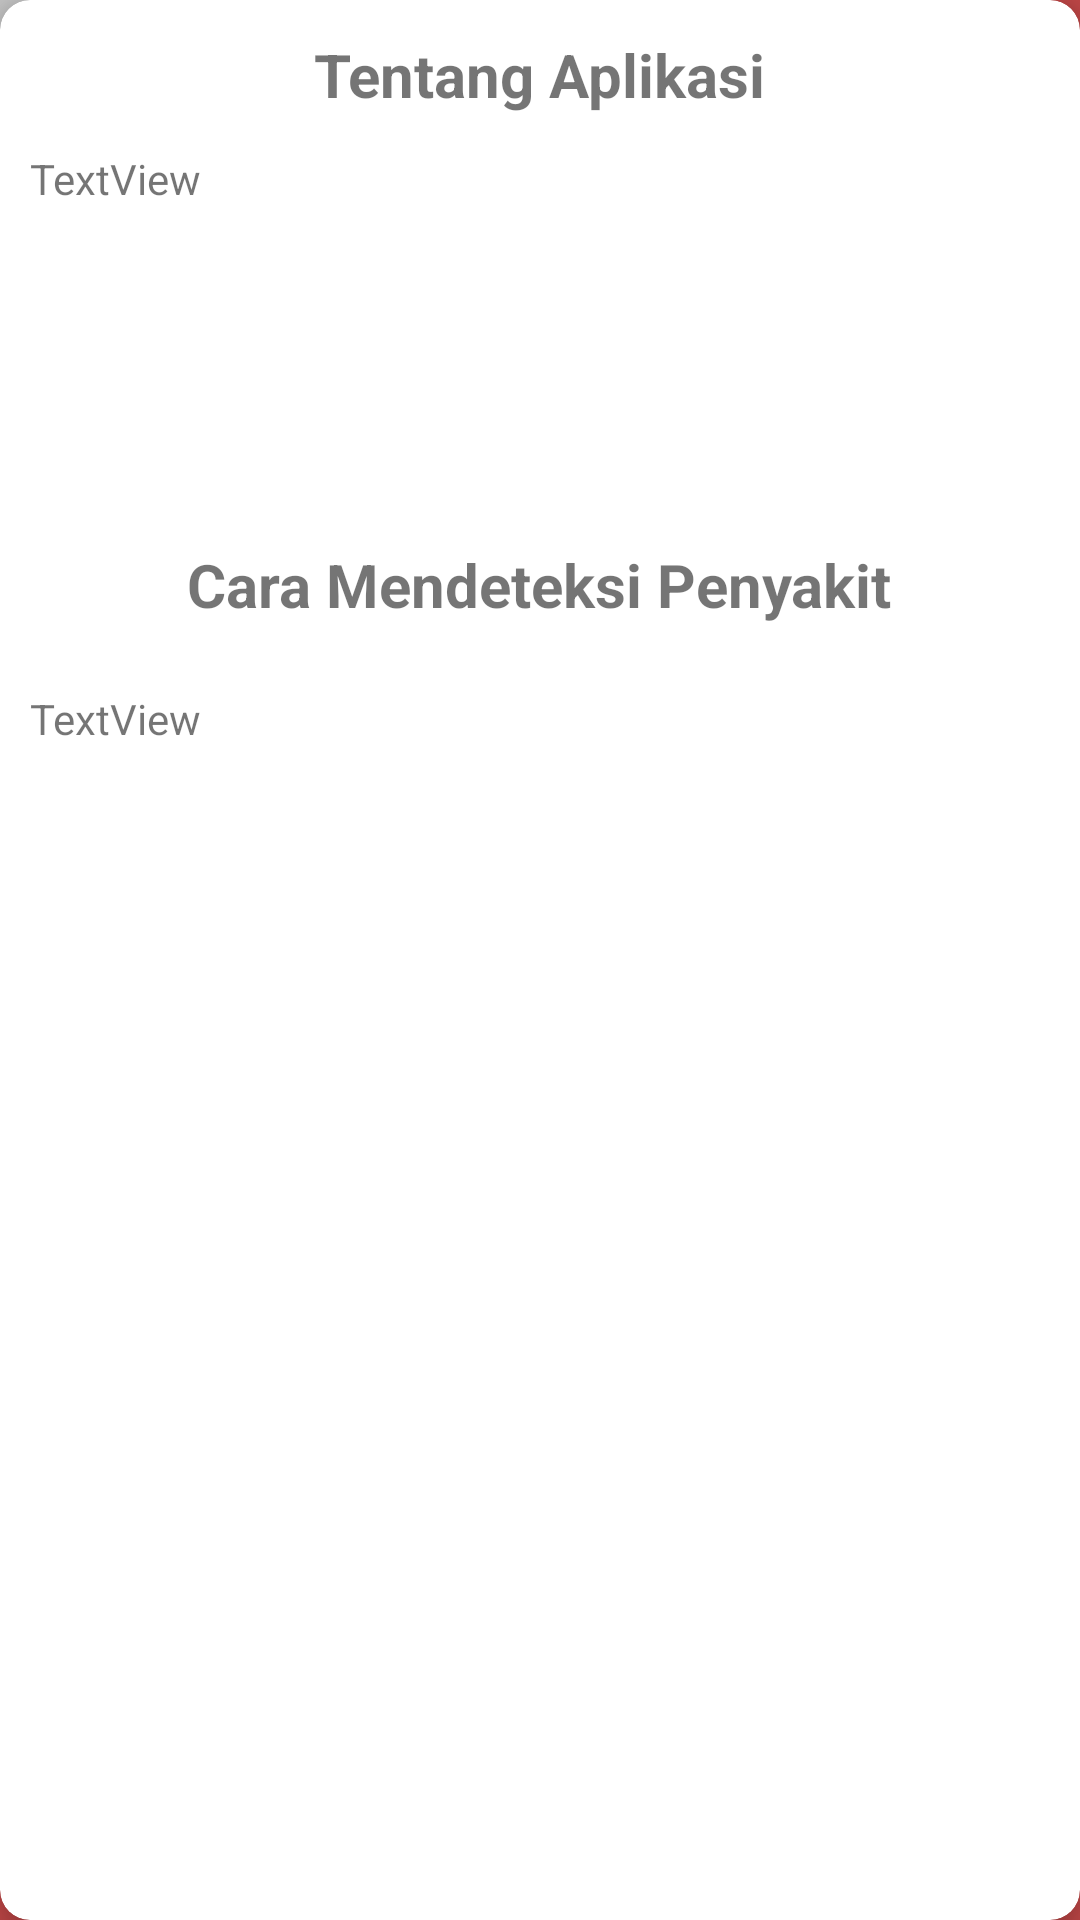

Android layout source for this screen:
<!-- AndroidManifest.xml: application theme Theme.AplikasiPA -->
<!-- res/layout/activity_tentang.xml -->
<?xml version="1.0" encoding="utf-8"?>
<androidx.constraintlayout.widget.ConstraintLayout xmlns:android="http://schemas.android.com/apk/res/android"
    xmlns:app="http://schemas.android.com/apk/res-auto"
    xmlns:tools="http://schemas.android.com/tools"
    android:layout_width="match_parent"
    android:layout_height="match_parent"
    tools:context=".Tentang">
    <LinearLayout
        android:layout_width="match_parent"
        android:layout_height="match_parent"
        android:background="@drawable/tentang"
        android:orientation="vertical"
        app:layout_constraintBottom_toBottomOf="parent"
        app:layout_constraintEnd_toEndOf="parent"
        app:layout_constraintHorizontal_bias="0.0"
        app:layout_constraintStart_toStartOf="parent"
        app:layout_constraintTop_toTopOf="parent"
        app:layout_constraintVertical_bias="1.0">

        <RelativeLayout
            android:layout_width="match_parent"
            android:layout_height="match_parent">

            <androidx.cardview.widget.CardView
                android:layout_width="360dp"
                android:layout_height="650dp"
                android:layout_centerInParent="true"
                app:cardCornerRadius="10dp"
                app:cardElevation="8dp">

                <RelativeLayout
                    android:layout_width="match_parent"
                    android:layout_height="50dp">

                    <TextView
                        android:id="@+id/textView4"
                        android:layout_width="wrap_content"
                        android:layout_height="wrap_content"
                        android:layout_centerInParent="true"
                        android:text="Tentang Aplikasi"
                        android:textSize="20sp"
                        android:textStyle="bold" />
                </RelativeLayout>

                <RelativeLayout
                    android:layout_width="match_parent"
                    android:layout_height="wrap_content"
                    android:layout_marginTop="50dp">

                    <TextView
                        android:id="@+id/isiTentang"
                        android:layout_width="wrap_content"
                        android:layout_height="wrap_content"
                        android:layout_marginLeft="10dp"
                        android:layout_marginRight="10dp"
                        android:justificationMode="inter_word"
                        android:text="TextView" />
                </RelativeLayout>

                <RelativeLayout
                    android:layout_width="match_parent"
                    android:layout_height="50dp"
                    android:layout_marginTop="170dp">

                    <TextView
                        android:id="@+id/textView5"
                        android:layout_width="wrap_content"
                        android:layout_height="wrap_content"
                        android:layout_centerInParent="true"
                        android:text="Cara Mendeteksi Penyakit"
                        android:textSize="20sp"
                        android:textStyle="bold" />
                </RelativeLayout>

                <RelativeLayout
                    android:layout_width="match_parent"
                    android:layout_height="wrap_content"
                    android:layout_marginTop="230dp">

                    <TextView
                        android:id="@+id/isiCara"
                        android:layout_width="wrap_content"
                        android:layout_height="wrap_content"
                        android:layout_marginLeft="10dp"
                        android:layout_marginRight="10dp"
                        android:justificationMode="inter_word"
                        android:text="TextView" />
                </RelativeLayout>


            </androidx.cardview.widget.CardView>
        </RelativeLayout>

    </LinearLayout>
</androidx.constraintlayout.widget.ConstraintLayout>
<!-- resources referenced by this layout -->
<resources>
  <!-- drawable tentang: png bitmap (drawable, 19799 bytes) -->
  <style name="Theme.AplikasiPA" parent="Theme.MaterialComponents.Light.DarkActionBar">
          
          <item name="colorPrimary">#c14747</item>
          <item name="colorPrimaryVariant">#c14747</item>
          <item name="colorOnPrimary">@color/white</item>
          
          <item name="colorSecondary">@color/teal_200</item>
          <item name="colorSecondaryVariant">@color/teal_700</item>
          <item name="colorOnSecondary">@color/black</item>
          
          <item name="android:statusBarColor" tools:targetApi="l">?attr/colorOnSecondary</item>
          
      </style>
  <!-- not gathered from this repository: default colours our renderer supplied (Android Studio template values) -->
  <color name="teal_200">#FF03DAC5</color>
  <color name="teal_700">#FF018786</color>
  <color name="black">#FF000000</color>
  <color name="white">#FFFFFFFF</color>
</resources>
